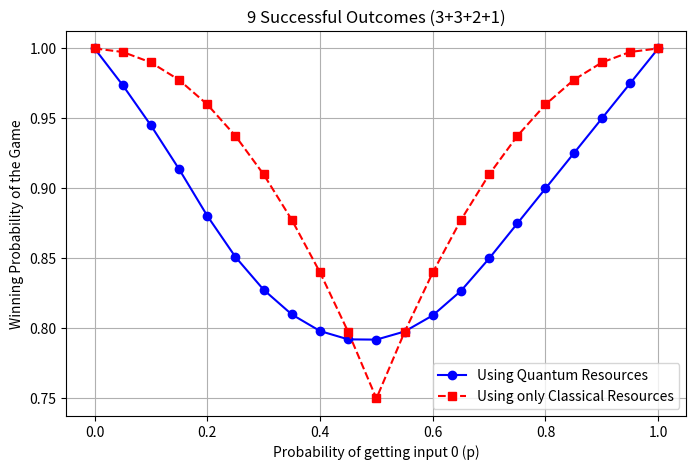

Here is the Python script that generated this plot:
import numpy as np
import matplotlib.pyplot as plt

# Data
p_values = np.array([0, 0.05, 0.1, 0.15, 0.2, 0.25, 0.3, 0.35, 0.4, 0.45, 0.5, 
                               0.55, 0.6, 0.65, 0.7, 0.75, 0.8, 0.85, 0.9, 0.95, 1])
quantum_success = np.array([1, 0.97375, 0.945, 0.91375, 0.880408, 0.851038, 0.827614, 
                            0.809987, 0.79817, 0.792217, 0.792036, 0.797827, 0.809341, 
                            0.826849, 0.85, 0.875, 0.9, 0.925, 0.95, 0.975, 1])
classical_success = np.array([1, 0.9975, 0.99, 0.9775, 0.96, 0.9375, 0.91, 0.8775, 0.84, 
                              0.7975, 0.75, 0.7975, 0.84, 0.8775, 0.91, 0.9375, 0.96, 
                              0.9775, 0.99, 0.9975, 1])

# Plot
plt.figure(figsize=(8, 5))
plt.plot(p_values, quantum_success, marker='o', linestyle='-', label="Using Quantum Resources", color='b')
plt.plot(p_values, classical_success, marker='s', linestyle='--', label="Using only Classical Resources", color='r')

# Graph labels and title
plt.xlabel("Probability of getting input 0 (p)")
plt.ylabel("Winning Probability of the Game")
plt.title('9 Successful Outcomes (3+3+2+1)')
plt.legend(loc='lower right')
plt.grid(True)

# Show Plot
plt.show()
